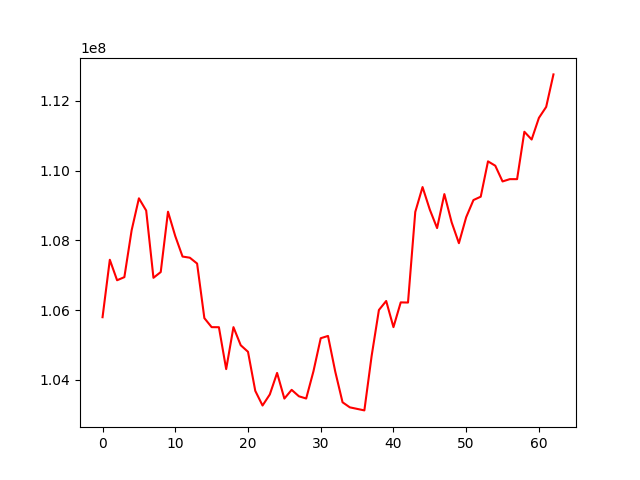

Data behind this chart, as committed beside it:
, 0
0, 105795332
1, 107441737
2, 106854603
3, 106943795
4, 108287110
5, 109203212
6, 108852614
7, 106924473
8, 107089553
9, 108819529
10, 108119353
11, 107533819
12, 107500901
13, 107333465
14, 105768946
15, 105510280
16, 105508233
17, 104307128
18, 105510210
19, 104991434
20, 104803737
21, 103684209
22, 103264014
23, 103581702
24, 104198134
25, 103462457
26, 103713230
27, 103528498
28, 103464886
29, 104245420
30, 105193089
31, 105258188
32, 104233161
33, 103356744
34, 103211552
35, 103167712
36, 103123999
37, 104685778
38, 106001514
39, 106260112
40, 105510511
41, 106219951
42, 106215539
43, 108813418
44, 109525794
45, 108878176
46, 108349936
47, 109324282
48, 108516283
49, 107917065
50, 108661962
51, 109153451
52, 109249660
53, 110262308
54, 110137718
55, 109686890
56, 109752622
57, 109752622
58, 111111258
59, 110888276
... 3 more rows
